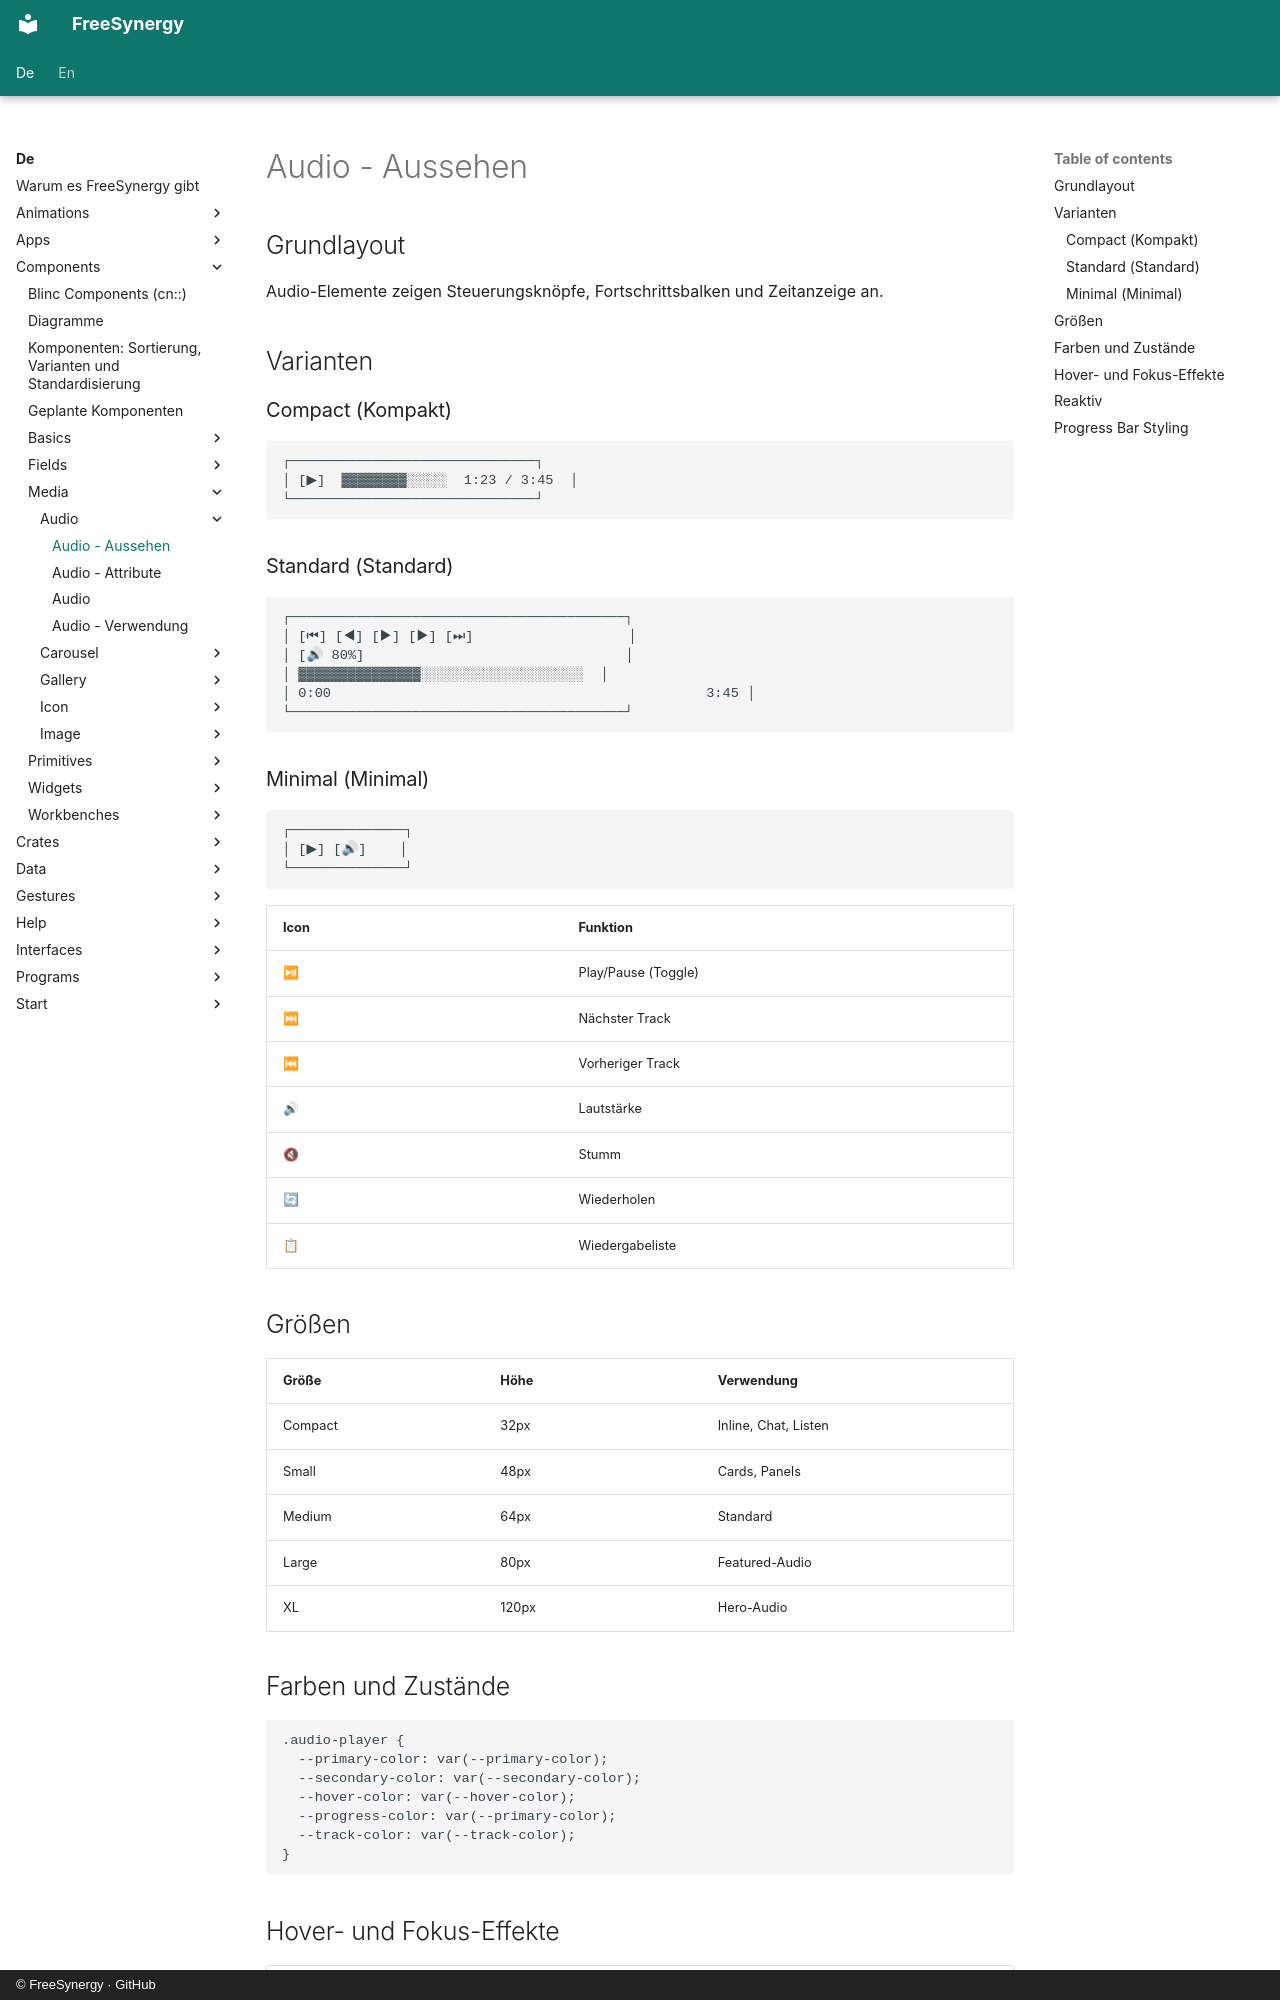

repository: FreeSynergy/fs-documentation · page: de/components/media/audio/appearance/index.html · generator: mkdocs · copyright: © FreeSynergy · GitHub

# Audio - Aussehen

## Grundlayout

Audio-Elemente zeigen Steuerungsknöpfe, Fortschrittsbalken und Zeitanzeige an.

## Varianten
### Compact (Kompakt)
```
┌──────────────────────────────┐
│ [▶]  ▓▓▓▓▓▓▓▓░░░░░  1:23 / 3:45  │
└──────────────────────────────┘
```
### Standard (Standard)
```
┌─────────────────────────────────────────┐
│ [⏮] [◀] [▶] [▶] [⏭]                   │
│ [🔊 80%]                                │
│ ▓▓▓▓▓▓▓▓▓▓▓▓▓▓▓░░░░░░░░░░░░░░░░░░░░  │
│ 0:00                                              3:45 │
└─────────────────────────────────────────┘
```
### Minimal (Minimal)
```
┌──────────────┐
│ [▶] [🔊]    │
└──────────────┘
```

| Icon | Funktion |
|------|----------|
| ⏯ | Play/Pause (Toggle) |
| ⏭ | Nächster Track |
| ⏮ | Vorheriger Track |
| 🔊 | Lautstärke |
| 🔇 | Stumm |
| 🔄 | Wiederholen |
| 📋 | Wiedergabeliste |

## Größen

| Größe | Höhe | Verwendung |
|-------|------|------------|
| Compact | 32px | Inline, Chat, Listen |
| Small | 48px | Cards, Panels |
| Medium | 64px | Standard |
| Large | 80px | Featured-Audio |
| XL | 120px | Hero-Audio |

## Farben und Zustände

```css
.audio-player {
  --primary-color: var(--primary-color);
  --secondary-color: var(--secondary-color);
  --hover-color: var(--hover-color);
  --progress-color: var(--primary-color);
  --track-color: var(--track-color);
}
```
